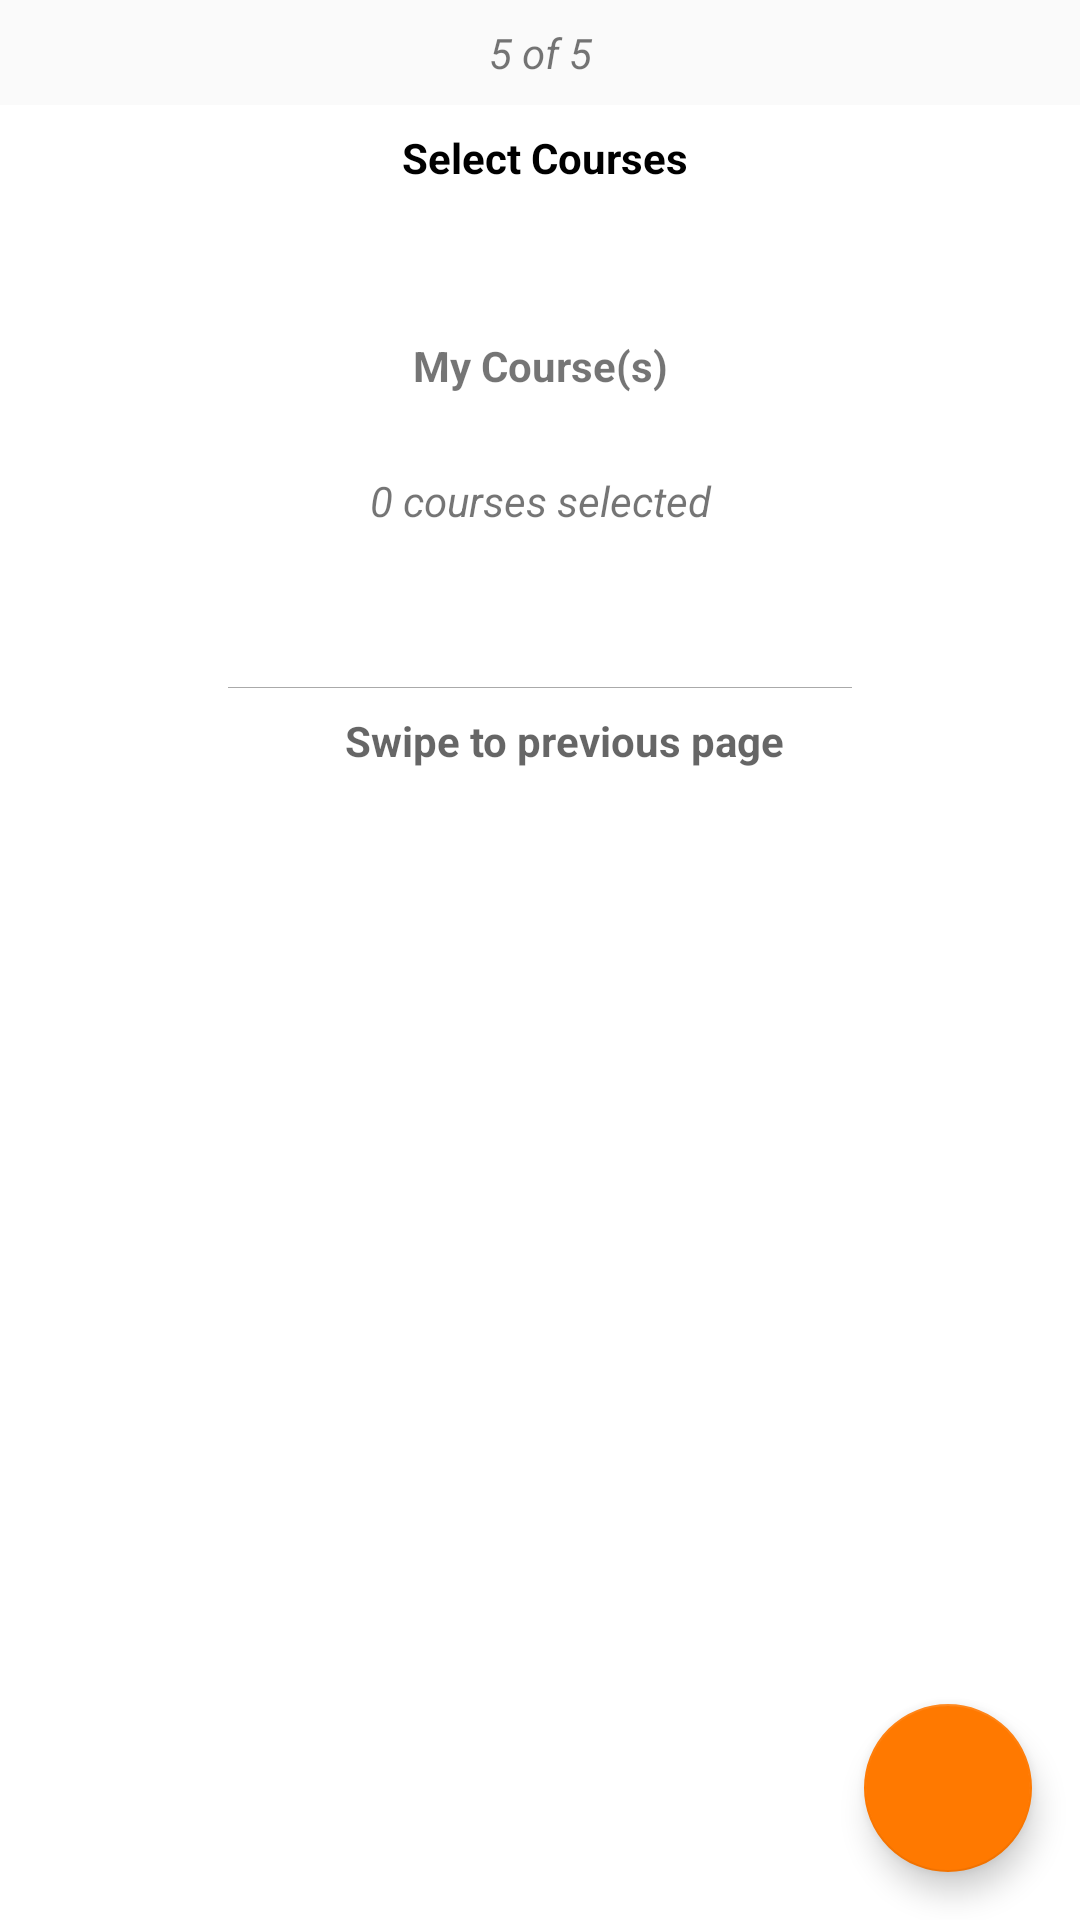

The Android layout XML behind this screen, and the referenced resources:
<!-- AndroidManifest.xml: application theme AppTheme -->
<!-- res/layout/content_account5.xml -->
<?xml version="1.0" encoding="utf-8"?>

<LinearLayout xmlns:android="http://schemas.android.com/apk/res/android"
    xmlns:app="http://schemas.android.com/apk/res-auto"
    android:layout_width="match_parent"
    android:layout_height="match_parent"
    android:layout_marginLeft="16dp"
    android:layout_marginRight="16dp"
    android:animateLayoutChanges="true"
    android:orientation="vertical">

    <TextView
        android:layout_width="match_parent"
        android:layout_height="wrap_content"
        android:layout_marginBottom="8dp"
        android:layout_marginTop="8dp"
        android:text="5 of 5"
        android:textAlignment="center"
        android:textStyle="italic" />

    <RelativeLayout
        android:layout_width="match_parent"
        android:layout_height="match_parent">

        <ScrollView xmlns:android="http://schemas.android.com/apk/res/android"
            xmlns:app="http://schemas.android.com/apk/res-auto"
            android:layout_width="match_parent"
            android:layout_height="match_parent"
            android:background="#fff"
            app:layout_behavior="@string/appbar_scrolling_view_behavior">

            <LinearLayout
                android:animateLayoutChanges="true"
                android:layout_width="match_parent"
                android:layout_height="match_parent"
                android:layout_marginLeft="16dp"
                android:layout_marginRight="16dp"
                android:orientation="vertical">

                <LinearLayout
                    android:layout_width="match_parent"
                    android:layout_height="wrap_content"
                    android:layout_marginTop="8dp"
                    android:orientation="horizontal">

                    <TextView
                        android:layout_width="match_parent"
                        android:layout_height="wrap_content"
                        android:layout_gravity="center"
                        android:gravity="center"
                        android:text=" Select Courses"
                        android:textColor="#000"
                        android:textStyle="bold" />

                </LinearLayout>

                <android.support.v7.widget.RecyclerView
                    android:id="@+id/recyclerView"
                    android:layout_width="match_parent"
                    android:layout_height="wrap_content"
                    android:layout_marginTop="16dp"/>

                <LinearLayout
                    android:id="@+id/hidelist"
                    android:animateLayoutChanges="true"
                    android:layout_width="match_parent"
                    android:layout_height="wrap_content"
                    android:layout_gravity="center"
                    android:gravity="center"
                    android:orientation="horizontal"
                    android:visibility="gone">

                    <TextView
                        android:id="@+id/hideListText"
                        android:layout_width="wrap_content"
                        android:layout_height="wrap_content"
                        android:layout_gravity="center"
                        android:gravity="center"
                        android:text="Hide list of courses"
                        android:textStyle="bold" />

                    <com.makeramen.roundedimageview.RoundedImageView
                        android:id="@+id/expand1"
                        android:layout_width="32dp"
                        android:layout_height="48dp"
                        android:layout_gravity="center"
                        android:layout_marginLeft="32dp"
                        android:layout_marginTop="16dp"
                        android:scaleType="fitCenter"
                        android:src="@drawable/hide"
                        app:riv_border_color="@android:color/darker_gray"
                        app:riv_border_width="0.5dip"
                        app:riv_corner_radius="30dip"
                        app:riv_oval="true" />

                </LinearLayout>


                <LinearLayout

                    android:layout_width="match_parent"
                    android:layout_height="wrap_content"
                    android:layout_marginLeft="16dp"
                    android:layout_marginRight="16dp"
                    android:layout_marginTop="16dp"
                    android:orientation="horizontal">


                    <TextView
                        android:layout_width="0dp"
                        android:layout_height="40dp"
                        android:layout_marginTop="8dp"
                        android:layout_weight="0.6"
                        android:gravity="center"
                        android:text="My Course(s)"
                        android:textStyle="bold" />

                </LinearLayout>

                <TextView
                    android:id="@+id/selectedcourses"
                    android:layout_width="match_parent"
                    android:layout_height="40dp"
                    android:layout_marginTop="5dp"
                    android:layout_weight="0.6"
                    android:gravity="center"
                    android:text="0 courses selected"
                    android:textStyle="italic" />

                <android.support.v7.widget.RecyclerView
                    android:id="@+id/userCoursesRecyclerView"
                    android:layout_width="match_parent"
                    android:layout_height="wrap_content"
                    android:layout_marginTop="10dp"
                    android:layout_weight="0.5" />

                <View
                    android:layout_width="match_parent"
                    android:layout_height="0.3dp"
                    android:layout_marginLeft="60dp"
                    android:layout_marginRight="60dp"
                    android:layout_marginTop="32dp"
                    android:layout_marginBottom="8dp"
                    android:background="@android:color/darker_gray" />


                <LinearLayout
                    android:layout_width="match_parent"
                    android:layout_height="wrap_content"
                    android:layout_gravity="end"
                    android:layout_marginBottom="48dp"
                    android:orientation="horizontal">

                    <ImageView
                        android:layout_width="16dp"
                        android:layout_height="16dp"
                        android:src="@mipmap/ic_back" />

                    <TextView
                        android:layout_width="0dp"
                        android:layout_height="wrap_content"
                        android:layout_gravity="center"
                        android:layout_marginLeft="0dp"
                        android:layout_weight="1"
                        android:gravity="center"
                        android:hint="Swipe to previous page"
                        android:textStyle="bold" />

                </LinearLayout>
            </LinearLayout>
        </ScrollView>

        <android.support.design.widget.FloatingActionButton
            android:id="@+id/document"
            android:layout_width="wrap_content"
            android:layout_height="wrap_content"
            android:layout_alignParentBottom="true"
            android:layout_alignParentRight="true"
            android:layout_marginBottom="@dimen/fab_margin_bottom"
            android:layout_marginRight="@dimen/fab_margin_right"
            app:backgroundTint="@color/colorPrimary"
            app:srcCompat="@drawable/ic_done" />
    </RelativeLayout>

</LinearLayout>
<!-- resources referenced by this layout -->
<resources>
  <color name="colorPrimary">#FF7900</color>
  <dimen name="fab_margin_bottom">16dp</dimen>
  <dimen name="fab_margin_right">16dp</dimen>
  <style name="AppTheme" parent="Theme.AppCompat.Light.DarkActionBar">
          
          <item name="colorPrimary">@color/colorPrimary</item>
          <item name="colorPrimaryDark">@color/colorPrimaryDark</item>
          <item name="colorAccent">@color/colorAccent</item>
  
          
          
  
          
  
          <item name="android:colorButtonNormal">@drawable/button_selector</item>
          <item name="colorButtonNormal">@drawable/button_selector</item>
      </style>
  <color name="colorPrimaryDark">#AD4A00</color>
  <color name="colorAccent">#2E7D32</color>
</resources>
